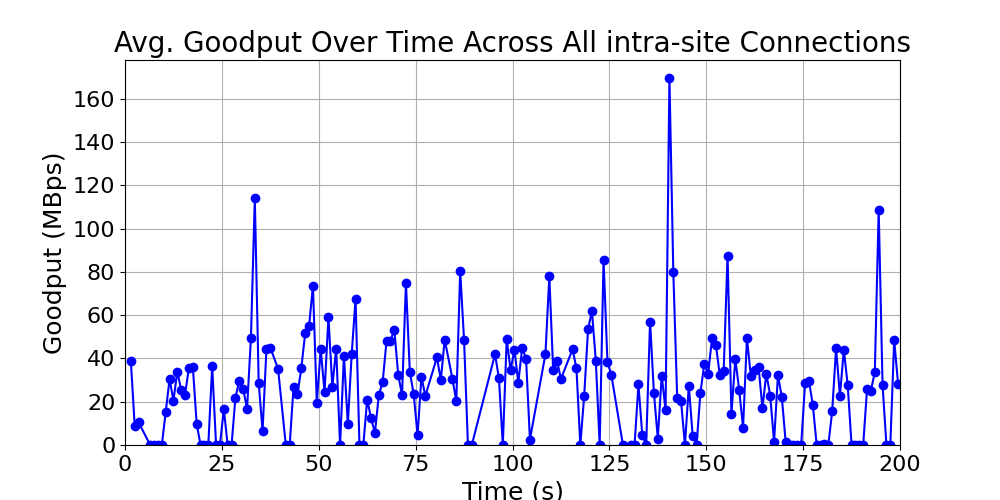

The data file committed next to this chart (first rows):
time_bin, goodput, time_bin_mid
[1, 2), 39.0, 1.5
[2, 3), 9.0, 2.5
[3, 4), 10.5, 3.5
[6, 7), 0.0, 6.5
[7, 8), 0.0, 7.5
[8, 9), 0.0, 8.5
[9, 10), 0.0, 9.5
[10, 11), 15.3, 10.5
[11, 12), 30.41, 11.5
[12, 13), 20.55, 12.5
[13, 14), 33.95, 13.5
[14, 15), 25.42, 14.5
[15, 16), 23.33, 15.5
[16, 17), 35.79, 16.5
[17, 18), 36.25, 17.5
[18, 19), 9.75, 18.5
[19, 20), 0.0, 19.5
[20, 21), 0.0, 20.5
[21, 22), 0.0, 21.5
[22, 23), 36.5, 22.5
[23, 24), 0.0, 23.5
[24, 25), 0.0, 24.5
[25, 26), 16.5, 25.5
[26, 27), 0.0, 26.5
[27, 28), 0.0, 27.5
[28, 29), 21.9, 28.5
[29, 30), 29.64, 29.5
[30, 31), 25.88, 30.5
[31, 32), 16.8, 31.5
[32, 33), 49.5, 32.5
[33, 34), 114.2, 33.5
[34, 35), 28.75, 34.5
[35, 36), 6.5, 35.5
[36, 37), 44.25, 36.5
[37, 38), 45.0, 37.5
[39, 40), 35.25, 39.5
[41, 42), 0.0, 41.5
[42, 43), 0.0, 42.5
[43, 44), 27.0, 43.5
[44, 45), 23.44, 44.5
[45, 46), 35.5, 45.5
[46, 47), 51.75, 46.5
[47, 48), 55.0, 47.5
[48, 49), 73.67, 48.5
[49, 50), 19.5, 49.5
[50, 51), 44.25, 50.5
[51, 52), 24.6, 51.5
[52, 53), 59.12, 52.5
[53, 54), 27.0, 53.5
[54, 55), 44.5, 54.5
[55, 56), 0.0, 55.5
[56, 57), 41.25, 56.5
[57, 58), 9.5, 57.5
[58, 59), 42.0, 58.5
[59, 60), 67.5, 59.5
[60, 61), 0.0, 60.5
[61, 62), 0.0, 61.5
[62, 63), 21.0, 62.5
[63, 64), 12.38, 63.5
[64, 65), 5.625, 64.5
... 119 more rows
